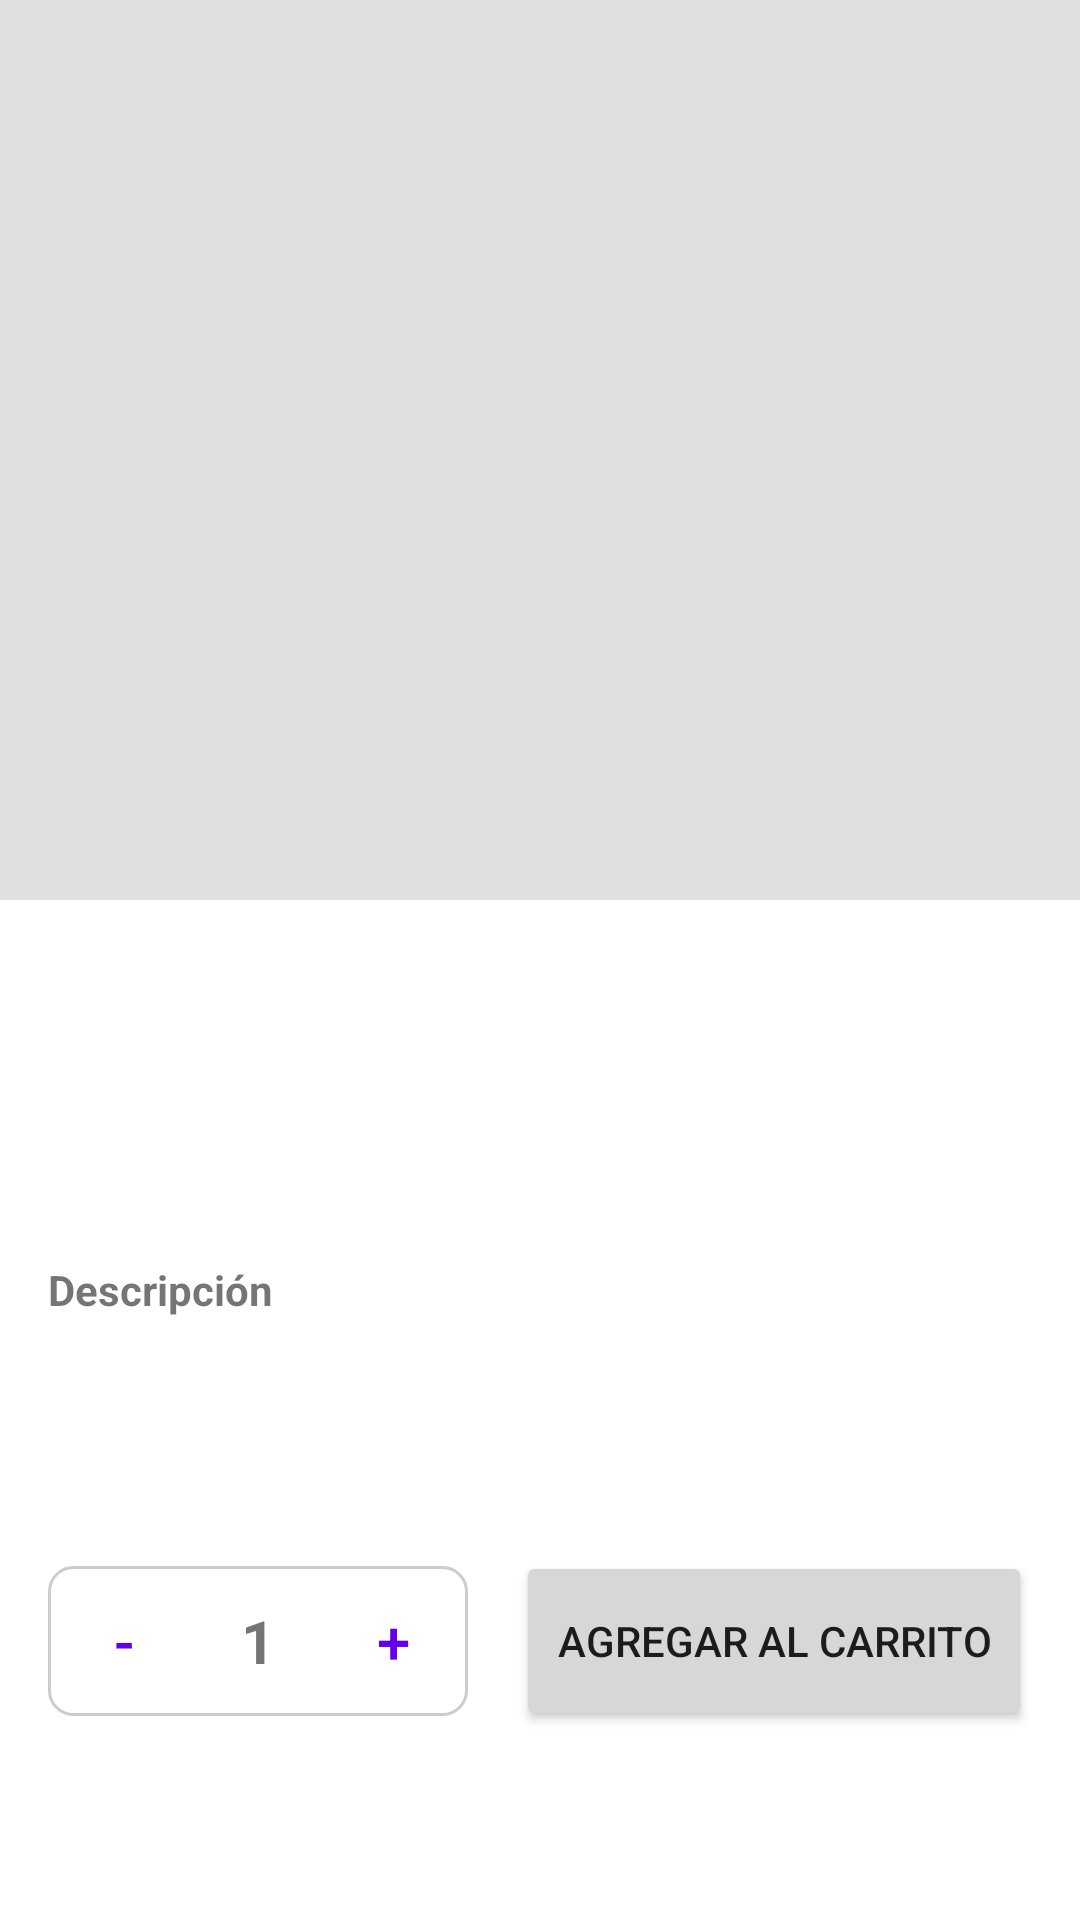

Here is an Android app screen rendered from its layout file. Give the layout XML and the strings, colors and styles it references.
<!-- AndroidManifest.xml: application theme Theme.XanoStoreGym -->
<!-- res/layout/fragment_product_detail.xml -->
<?xml version="1.0" encoding="utf-8"?>
<ScrollView xmlns:android="http://schemas.android.com/apk/res/android"
    xmlns:app="http://schemas.android.com/apk/res-auto"
    xmlns:tools="http://schemas.android.com/tools"
    android:layout_width="match_parent"
    android:layout_height="match_parent"
    android:fillViewport="true">

    <LinearLayout
        android:layout_width="match_parent"
        android:layout_height="wrap_content"
        android:orientation="vertical"
        android:paddingBottom="24dp">

        <FrameLayout
            android:layout_width="match_parent"
            android:layout_height="300dp">

            <androidx.viewpager2.widget.ViewPager2
                android:id="@+id/vpImageCarousel"
                android:layout_width="match_parent"
                android:layout_height="match_parent"
                android:background="#e0e0e0" />

            <com.google.android.material.tabs.TabLayout
                android:id="@+id/tabLayoutIndicator"
                android:layout_width="wrap_content"
                android:layout_height="wrap_content"
                android:layout_gravity="bottom|center_horizontal"
                android:background="@android:color/transparent"
                app:tabBackground="@drawable/tab_indicator_selector"
                app:tabGravity="center"
                app:tabIndicatorHeight="0dp" />
        </FrameLayout>

        <TextView
            android:id="@+id/tvProductNameDetail"
            android:layout_width="match_parent"
            android:layout_height="wrap_content"
            android:textSize="26sp"
            android:textStyle="bold"
            android:padding="16dp"
            tools:text="Nombre Producto" />

        <LinearLayout
            android:layout_width="match_parent"
            android:layout_height="wrap_content"
            android:orientation="horizontal"
            android:paddingHorizontal="16dp">

            <TextView
                android:id="@+id/tvProductPriceDetail"
                android:layout_width="0dp"
                android:layout_height="wrap_content"
                android:layout_weight="1"
                android:textSize="22sp"
                android:textColor="@color/design_default_color_primary"
                android:textStyle="bold"
                tools:text="$99.990" />

            <TextView
                android:id="@+id/tvProductStockDetail"
                android:layout_width="wrap_content"
                android:layout_height="wrap_content"
                android:textSize="16sp"
                android:textStyle="italic"
                tools:text="Stock: 10" />
        </LinearLayout>

        <TextView
            android:layout_width="match_parent"
            android:layout_height="wrap_content"
            android:text="Descripción"
            android:textStyle="bold"
            android:padding="16dp"
            android:layout_marginTop="8dp"/>

        <TextView
            android:id="@+id/tvProductDescriptionDetail"
            android:layout_width="match_parent"
            android:layout_height="wrap_content"
            android:paddingHorizontal="16dp"
            android:textSize="16sp"
            android:lineSpacingExtra="4dp"
            tools:text="Descripción del producto..." />

        <LinearLayout
            android:layout_width="match_parent"
            android:layout_height="wrap_content"
            android:orientation="horizontal"
            android:gravity="center_vertical"
            android:padding="16dp"
            android:layout_marginTop="24dp">

            <LinearLayout
                android:layout_width="wrap_content"
                android:layout_height="50dp"
                android:orientation="horizontal"
                android:gravity="center"
                android:background="@drawable/bg_border_rounded">

                <Button
                    android:id="@+id/btnMinus"
                    android:layout_width="50dp"
                    android:layout_height="match_parent"
                    android:text="-"
                    android:textSize="20sp"
                    android:padding="0dp"
                    style="@style/Widget.MaterialComponents.Button.TextButton"/>

                <TextView
                    android:id="@+id/tvQuantity"
                    android:layout_width="40dp"
                    android:layout_height="wrap_content"
                    android:text="1"
                    android:gravity="center"
                    android:textSize="20sp"
                    android:textStyle="bold"/>

                <Button
                    android:id="@+id/btnPlus"
                    android:layout_width="50dp"
                    android:layout_height="match_parent"
                    android:text="+"
                    android:textSize="20sp"
                    android:padding="0dp"
                    style="@style/Widget.MaterialComponents.Button.TextButton"/>
            </LinearLayout>

            <Space android:layout_width="16dp" android:layout_height="wrap_content"/>

            <Button
                android:id="@+id/btnAddToCart"
                android:layout_width="0dp"
                android:layout_height="60dp"
                android:layout_weight="1"
                android:text="Agregar al Carrito"
                app:cornerRadius="8dp"/>
        </LinearLayout>

        <ProgressBar
            android:id="@+id/progressBarDetail"
            android:layout_width="wrap_content"
            android:layout_height="wrap_content"
            android:layout_gravity="center"
            android:visibility="gone" />

    </LinearLayout>
</ScrollView>
<!-- resources referenced by this layout -->
<resources>
  <!-- drawable bg_border_rounded (drawable) -->
  <?xml version="1.0" encoding="utf-8"?>
  <shape xmlns:android="http://schemas.android.com/apk/res/android">
      <solid android:color="@android:color/transparent"/> <stroke android:width="1dp" android:color="#CCCCCC"/> <corners android:radius="8dp"/> </shape>
  <!-- drawable tab_indicator_selector (drawable) -->
  <?xml version="1.0" encoding="utf-8"?>
  <selector xmlns:android="http://schemas.android.com/apk/res/android">
  
      <item android:state_selected="true">
          <shape android:shape="oval">
              <solid android:color="@color/purple_500"/> <size android:width="10dp" android:height="10dp"/> </shape>
      </item>
  
      <item>
          <shape android:shape="oval">
              <solid android:color="#80808080"/>
              <size android:width="10dp" android:height="10dp"/> </shape>
      </item>
  
  </selector>
  <style name="Theme.XanoStoreGym" parent="Theme.MaterialComponents.DayNight.NoActionBar">
          <item name="colorPrimary">@color/purple_500</item>
          <item name="colorPrimaryVariant">@color/purple_700</item>
          <item name="colorOnPrimary">@color/white</item>
          <item name="colorSecondary">@color/teal_200</item>
          <item name="colorSecondaryVariant">@color/teal_700</item>
          <item name="colorOnSecondary">@color/black</item>
          <item name="android:statusBarColor">?attr/colorPrimaryVariant</item>
      </style>
  <!-- not gathered from this repository: default colours our renderer supplied (Android Studio template values) -->
  <color name="purple_500">#FF6200EE</color>
  <color name="purple_700">#FF3700B3</color>
  <color name="teal_200">#FF03DAC5</color>
  <color name="teal_700">#FF018786</color>
  <color name="black">#FF000000</color>
  <color name="white">#FFFFFFFF</color>
</resources>
